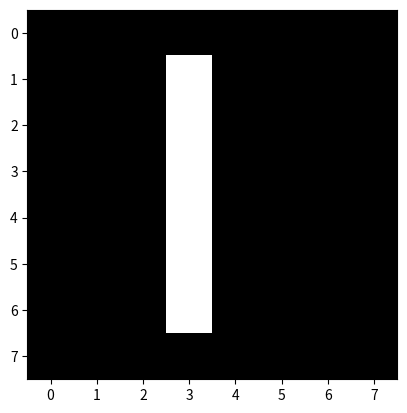

Reproduce this figure in Python.
import matplotlib.pyplot as plt

data = [
        [0,0,0,0,0,0,0,0],
        [0,0,0,1,0,0,0,0],
        [0,0,0,1,0,0,0,0],
        [0,0,0,1,0,0,0,0],
        [0,0,0,1,0,0,0,0],
        [0,0,0,1,0,0,0,0],
        [0,0,0,1,0,0,0,0],
        [0,0,0,0,0,0,0,0]]

plt.imshow(data, cmap= 'gray')
plt.show()

    